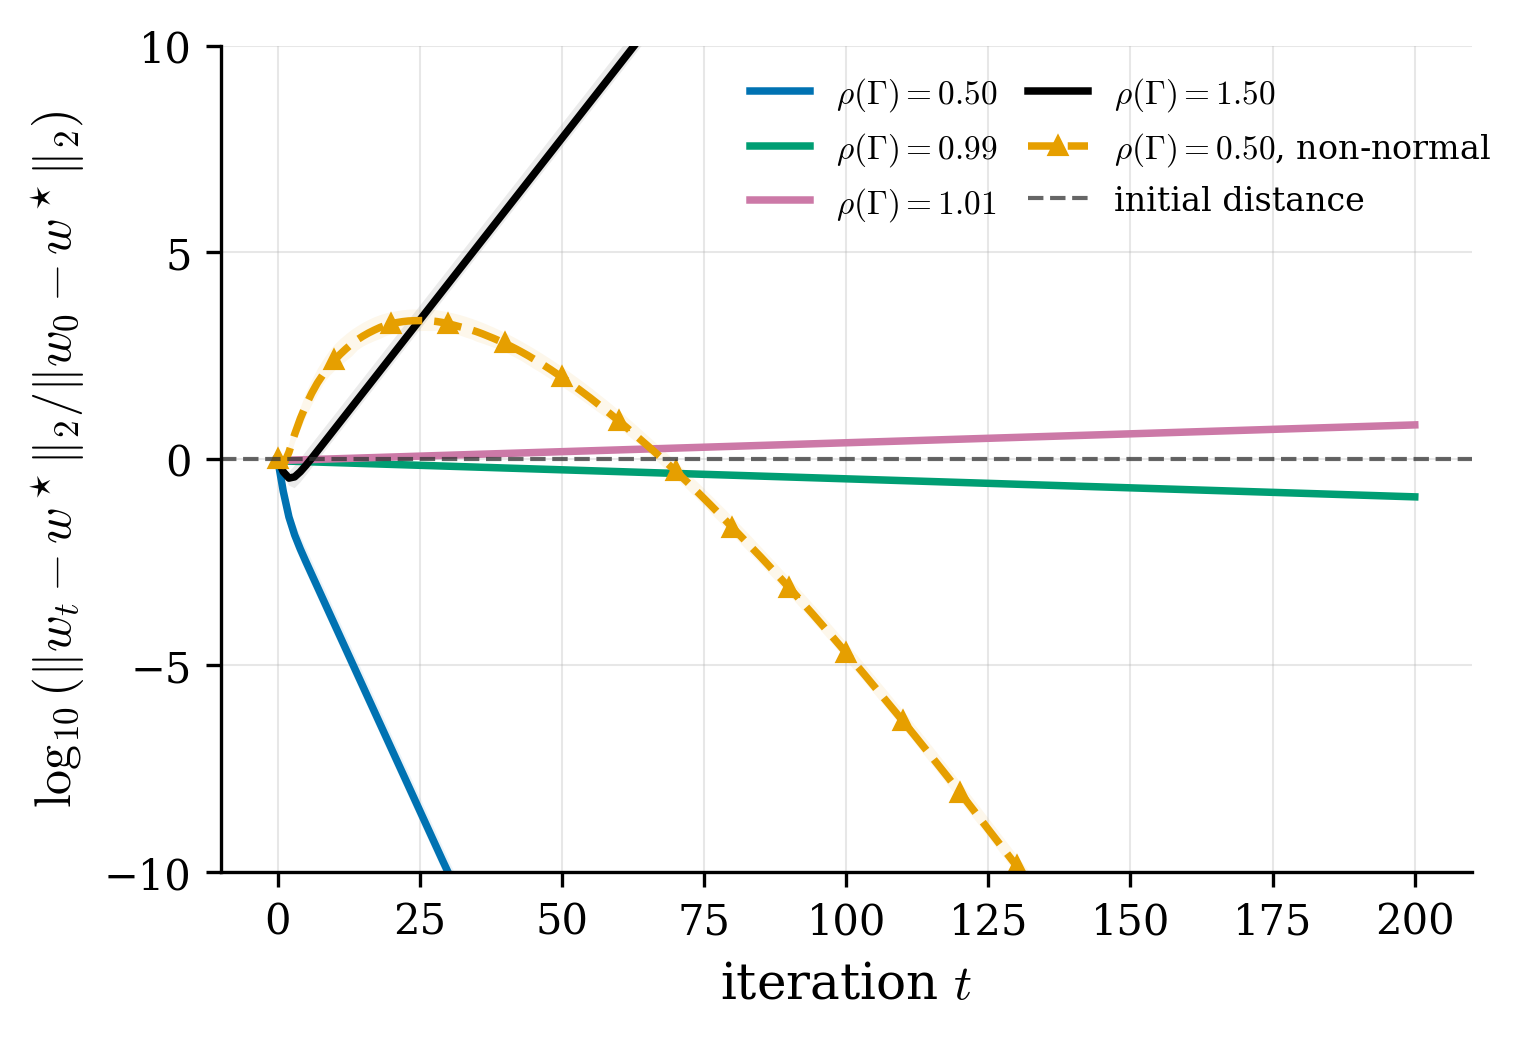

Values plotted in this chart, from the file beside it:
t, $\rho(\Gamma)=0.50$, $\rho(\Gamma)=0.99$, $\rho(\Gamma)=1.01$, $\rho(\Gamma)=1.50$, $\rho(\Gamma)=0.50$; non-normal
0, 4.34333090935e-13, 4.34333090935e-13, 4.34333090935e-13, 4.34333090935e-13, 0
1, -0.7931, -0.04725, -0.03572, -0.3198, -0.1662
2, -1.414, -0.06071, -0.03882, -0.4726, 0.1549
3, -1.847, -0.06597, -0.03523, -0.4421, 0.5861
4, -2.19, -0.07043, -0.03102, -0.3178, 0.9679
5, -2.501, -0.07479, -0.02671, -0.1617, 1.297
6, -2.804, -0.07916, -0.02239, 0.008102, 1.583
7, -3.105, -0.08352, -0.01807, 0.1826, 1.83
8, -3.406, -0.08789, -0.01375, 0.3586, 2.037
9, -3.707, -0.09225, -0.009424, 0.5347, 2.216
10, -4.008, -0.09662, -0.005102, 0.7108, 2.378
11, -4.309, -0.101, -0.000781, 0.8868, 2.525
12, -4.61, -0.1053, 0.00354, 1.063, 2.653
13, -4.911, -0.1097, 0.007862, 1.239, 2.773
14, -5.212, -0.1141, 0.01218, 1.415, 2.876
15, -5.513, -0.1184, 0.0165, 1.591, 2.964
16, -5.814, -0.1228, 0.02083, 1.767, 3.042
17, -6.115, -0.1272, 0.02515, 1.943, 3.111
18, -6.416, -0.1315, 0.02947, 2.119, 3.174
19, -6.717, -0.1359, 0.03379, 2.296, 3.226
20, -7.018, -0.1403, 0.03811, 2.472, 3.265
21, -7.319, -0.1446, 0.04243, 2.648, 3.294
22, -7.62, -0.149, 0.04675, 2.824, 3.316
23, -7.921, -0.1534, 0.05108, 3, 3.332
24, -8.222, -0.1577, 0.0554, 3.176, 3.339
25, -8.523, -0.1621, 0.05972, 3.352, 3.342
26, -8.824, -0.1665, 0.06404, 3.528, 3.341
27, -9.124, -0.1708, 0.06836, 3.704, 3.334
28, -9.424, -0.1752, 0.07268, 3.88, 3.318
29, -9.723, -0.1795, 0.077, 4.056, 3.296
30, -10.02, -0.1839, 0.08133, 4.233, 3.266
31, -10.31, -0.1883, 0.08565, 4.409, 3.231
32, -10.6, -0.1926, 0.08997, 4.585, 3.194
33, -10.87, -0.197, 0.09429, 4.761, 3.157
34, -11.13, -0.2014, 0.09861, 4.937, 3.118
35, -11.36, -0.2057, 0.1029, 5.113, 3.073
36, -11.56, -0.2101, 0.1073, 5.289, 3.022
37, -11.72, -0.2145, 0.1116, 5.465, 2.967
38, -11.83, -0.2188, 0.1159, 5.641, 2.91
39, -11.9, -0.2232, 0.1202, 5.817, 2.851
40, -11.95, -0.2276, 0.1245, 5.993, 2.787
41, -11.97, -0.2319, 0.1289, 6.17, 2.72
42, -11.99, -0.2363, 0.1332, 6.346, 2.649
43, -11.99, -0.2407, 0.1375, 6.522, 2.575
44, -12, -0.245, 0.1418, 6.698, 2.497
45, -12, -0.2494, 0.1461, 6.874, 2.417
46, -12, -0.2538, 0.1505, 7.05, 2.333
47, -12, -0.2581, 0.1548, 7.226, 2.246
48, -12, -0.2625, 0.1591, 7.402, 2.157
49, -12, -0.2668, 0.1634, 7.578, 2.064
50, -12, -0.2712, 0.1678, 7.754, 1.969
51, -12, -0.2756, 0.1721, 7.93, 1.872
52, -12, -0.2799, 0.1764, 8.107, 1.774
53, -12, -0.2843, 0.1807, 8.283, 1.675
54, -12, -0.2887, 0.185, 8.459, 1.573
55, -12, -0.293, 0.1894, 8.635, 1.468
56, -12, -0.2974, 0.1937, 8.811, 1.361
57, -12, -0.3018, 0.198, 8.987, 1.251
58, -12, -0.3061, 0.2023, 9.163, 1.139
59, -12, -0.3105, 0.2066, 9.339, 1.027
... 141 more rows
